Run: headless pygame with SDL's dummy video driver; simulated clock (each Clock.tick advances the game by its frame time, no real sleeping); random seed 0; keys injected as events and as key.get_pressed() state; mouse plan: one left click at the window centre at the start of phase 2, then a move to the lower-right quarter at the start of phase 3.
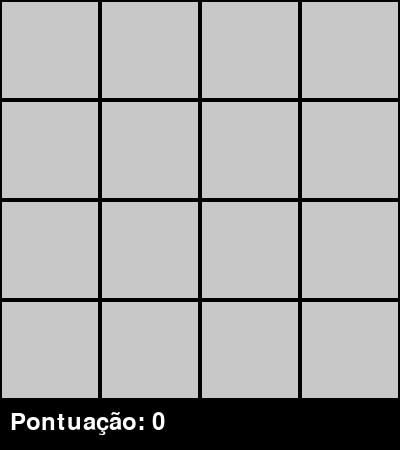
Frame 1 of 4 · flips 1–60 · no input
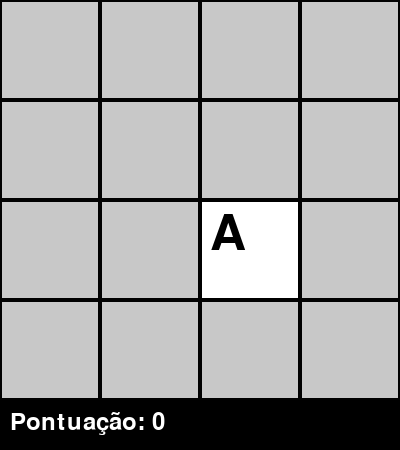
Frame 2 of 4 · flips 61–180 · clicked the window centre · tapped SPACE, RETURN · held RIGHT (→), D
Frame 3 of 4 · flips 181–300 · moved the mouse to the lower-right quarter · held DOWN (↓), S · screen unchanged from frame 2, image omitted
Frame 4 of 4 · flips 301–420 · held LEFT (←), A, UP (↑), W · screen unchanged from frame 3, image omitted

The pygame program that drew these frames:

# memoria Cartas
# Neste código, a variável score é 
# usada para armazenar a pontuação do j
# ogador. A função draw_board foi 
# modificada para exibir a pontuação 
# na parte inferior da tela. 
# A pontuação é incrementada em 10 
#  quando um par é encontrado e 
# decrementada em 1 ponto quando uma tentativa falha.

import pygame
import random

# Inicializa o Pygame
pygame.init()

# Configurações do jogo
size = 4  # Tamanho do tabuleiro (4x4)
width, height = 400, 450  # Aumenta a altura para incluir o placar
card_size = width // size
screen = pygame.display.set_mode((width, height))
pygame.display.set_caption("Jogo de Memória")

# Cores
WHITE = (255, 255, 255)
BLACK = (0, 0, 0)
GRAY = (200, 200, 200)

# Funções do jogo
def create_board(size):
    symbols = list('ABCDEFGHIJKLMNOPQRSTUVWXYZ')[:size//2] * 2
    random.shuffle(symbols)
    board = [symbols[i:i+int(size**0.5)] for i in range(0, size, int(size**0.5))]
    return board

def draw_board(board, revealed, score):
    for i, row in enumerate(board):
        for j, card in enumerate(row):
            rect = pygame.Rect(j * card_size, i * card_size, card_size, card_size)
            if revealed[i][j]:
                pygame.draw.rect(screen, WHITE, rect)
                font = pygame.font.Font(None, 74)
                text = font.render(card, True, BLACK)
                screen.blit(text, (j * card_size + 10, i * card_size + 10))
            else:
                pygame.draw.rect(screen, GRAY, rect)
            pygame.draw.rect(screen, BLACK, rect, 2)
    
    # Desenha o placar
    font = pygame.font.Font(None, 36)
    score_text = font.render(f"Pontuação: {score}", True, WHITE)
    screen.blit(score_text, (10, height - 40))

def get_coordinates(pos):
    x, y = pos
    return y // card_size, x // card_size

def reset_game():
    global board, revealed, pairs_found, first_selection, score
    board = create_board(size*size)
    revealed = [[False]*size for _ in range(size)]
    pairs_found = 0
    first_selection = None
    score = 0

def main():
    global first_selection, pairs_found, score
    reset_game()

    running = True
    while running:
        screen.fill(BLACK)
        draw_board(board, revealed, score)
        pygame.display.flip()

        for event in pygame.event.get():
            if event.type == pygame.QUIT:
                running = False
            elif event.type == pygame.MOUSEBUTTONDOWN:
                x, y = get_coordinates(event.pos)
                if not revealed[x][y]:
                    revealed[x][y] = True
                    if first_selection is None:
                        first_selection = (x, y)
                    else:
                        if board[x][y] == board[first_selection[0]][first_selection[1]]:
                            pairs_found += 1
                            score += 10  # Incrementa a pontuação
                            if pairs_found == (size*size)//2:
                                pygame.time.wait(2000)
                                reset_game()
                        else:
                            pygame.time.wait(1000)
                            revealed[x][y] = False
                            revealed[first_selection[0]][first_selection[1]] = False
                            score -= 1  # Decrementa a pontuação
                        first_selection = None

    pygame.quit()

if __name__ == "__main__":
    main()
